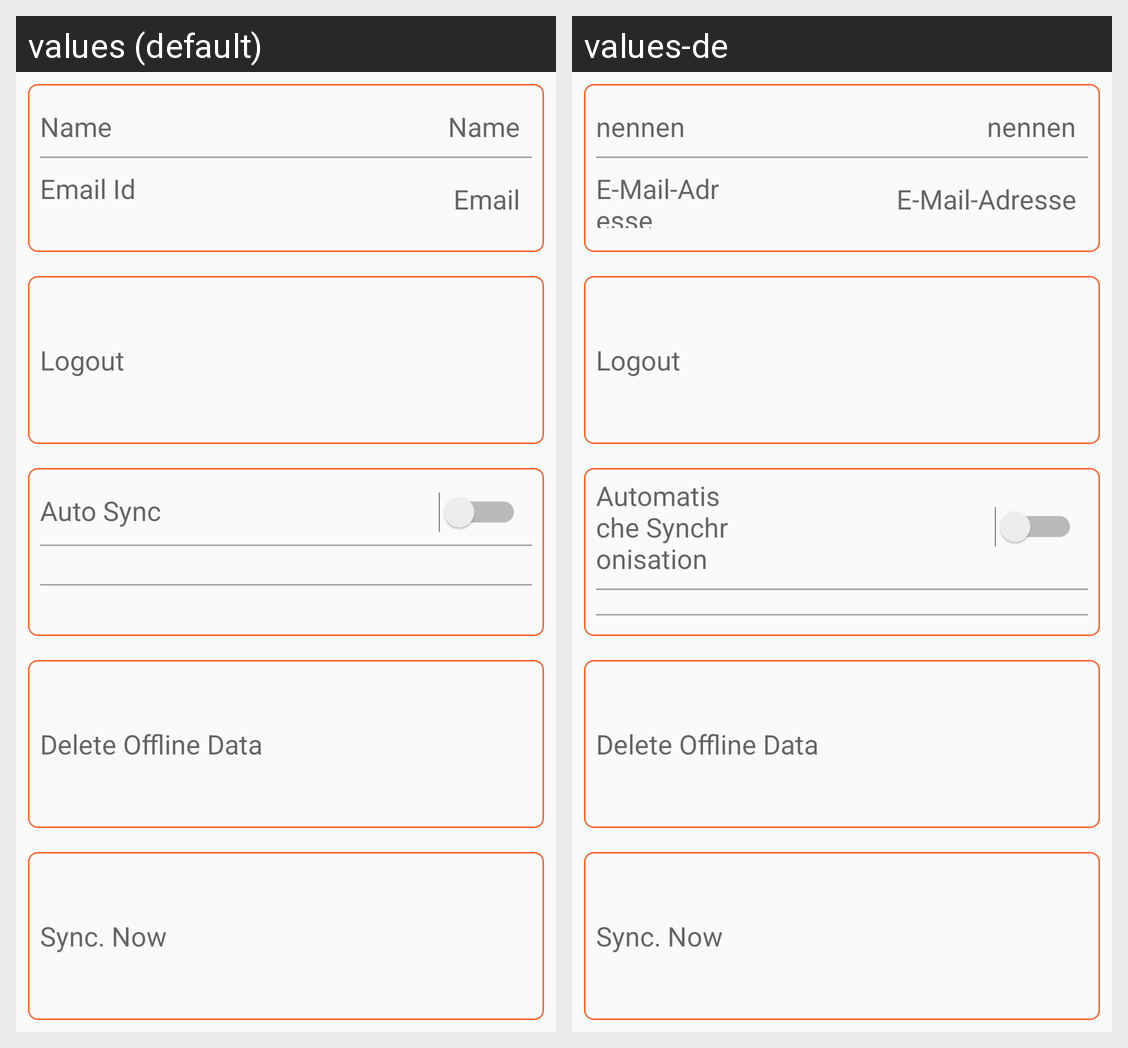

Locale-by-locale string values for the Android screen shown in this grid:
Android screen res/layout/fragment_settings_rename.xml rendered under 2 locales, left to right: values (default), values-de. Device: Nexus 5 (rendered at 1080×1920; each locale shown at half size, 540×960, under a caption strip naming it); theme Theme.Eccelor.Base.
Strings drawn on this screen, with the default value and each locale's value (text and hints the layout hard-codes, and strings that could not be matched under every locale, appear in the picture but are not listed):

name
  values: Name
  values-de: nennen

hint_email
  values: Email Id
  values-de: E-Mail-Adresse

email
  values: Email
  values-de: E-Mail-Adresse

logout
  values: Logout
  values-de: Logout

autoSync
  values: Auto Sync
  values-de: Automatische Synchronisation

delete_offline
  values: Delete Offline Data
  values-de: Delete Offline Data

label_Setting_SyncNow
  values: Sync. Now
  values-de: Sync. Now
